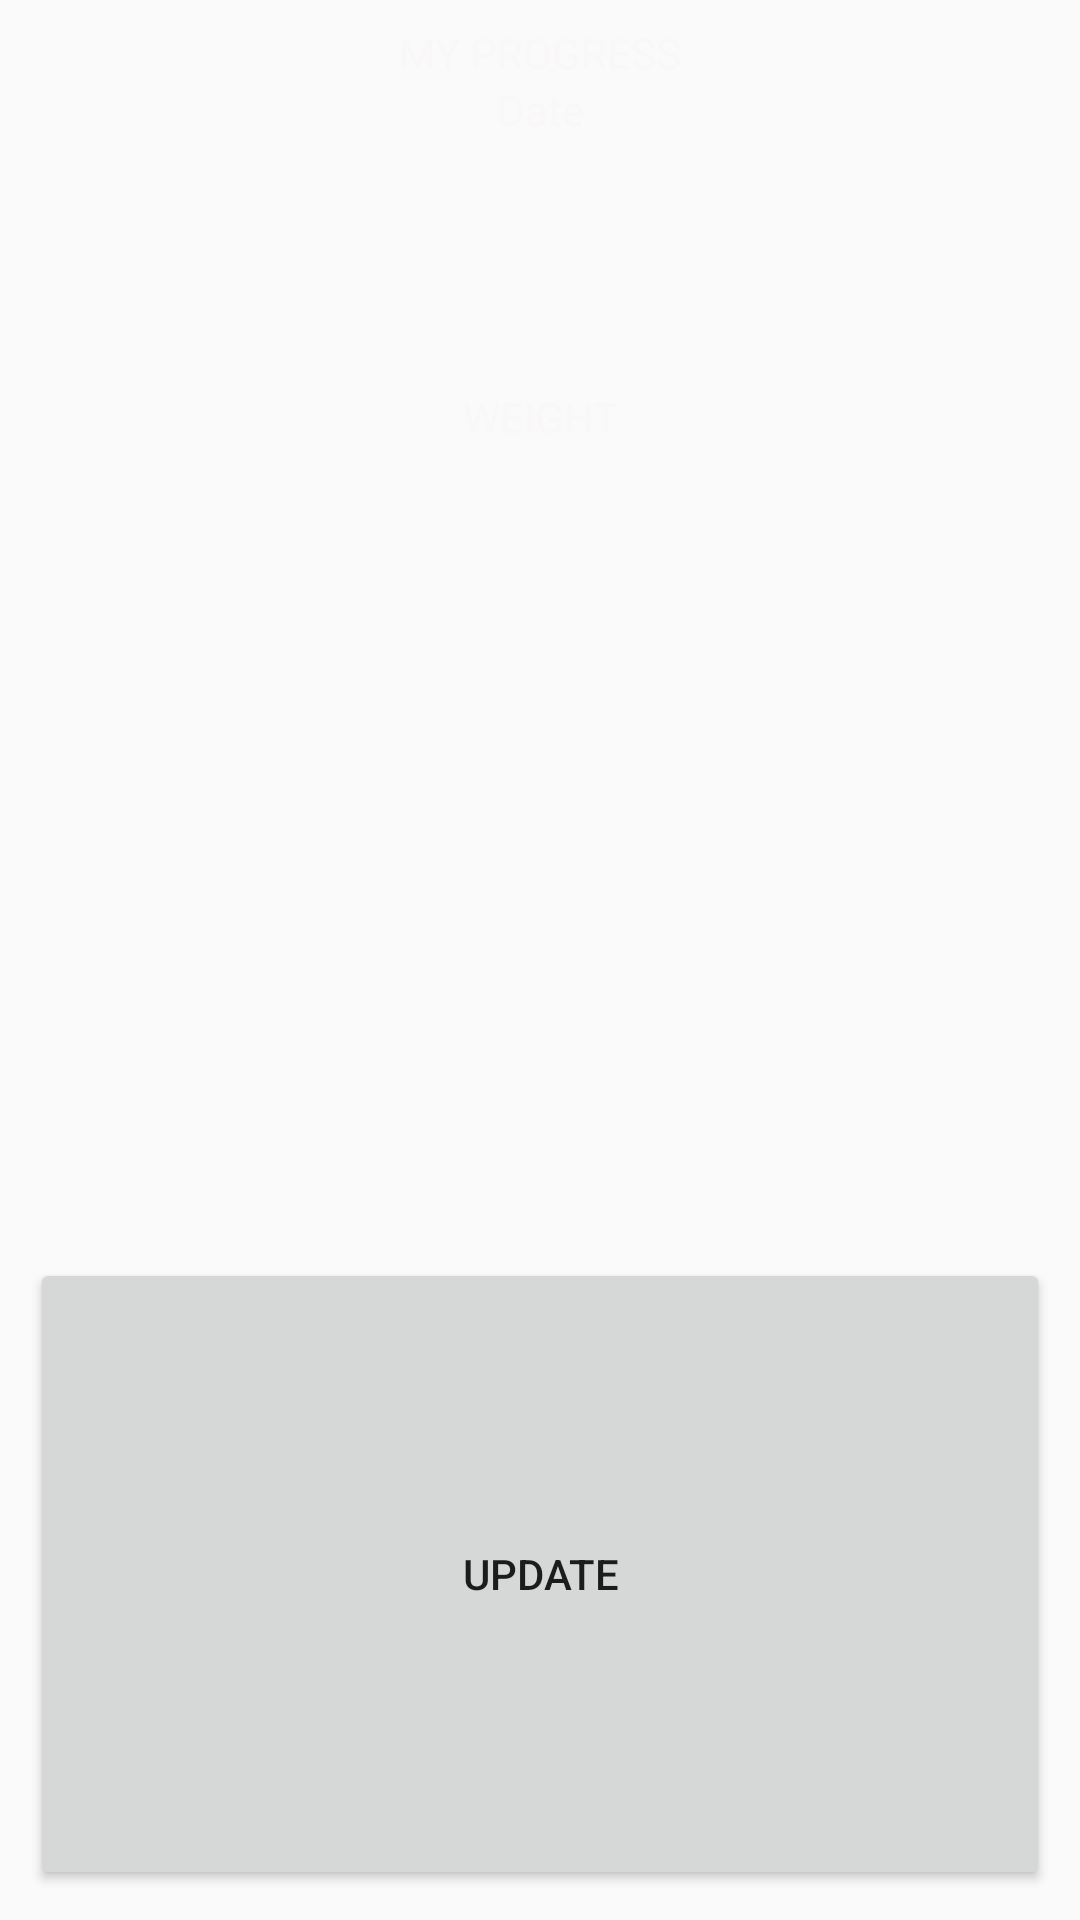

This screen was rendered from an Android layout file. Write that file and the resources it references.
<!-- AndroidManifest.xml: application theme AppTheme -->
<!-- res/layout/new_app_widget.xml -->
<LinearLayout xmlns:android="http://schemas.android.com/apk/res/android"
    android:layout_width="match_parent"
    android:layout_height="match_parent"
    android:orientation="vertical"
    android:padding="@dimen/widget_margin">

    <TextView
        android:layout_width="match_parent"
        android:layout_height="wrap_content"
        android:layout_gravity="center"
        android:gravity="center"
        android:text="@string/my_progress_wid"
        android:textColor="@color/white" />

    <TextView
        android:layout_width="match_parent"
        android:layout_height="wrap_content"
        android:layout_gravity="center"
        android:gravity="center"
        android:text="@string/date_wid"
        android:textColor="@color/white" />
        <TextView
            android:id="@+id/id_label"
            android:layout_width="match_parent"
            android:layout_height="wrap_content"
            android:layout_margin="2dp"
            android:layout_weight="1"
            android:gravity="center"
            android:text="@string/weight_wid"
            android:textColor="@color/white" />

        <TextView
            android:id="@+id/id_value"
            android:layout_width="match_parent"
            android:layout_height="wrap_content"
            android:layout_margin="2dp"
            android:textColor="@color/white"
            android:layout_weight="1"
            android:gravity="center" />

        <Button
            android:id="@+id/editWeight"
            android:layout_width="match_parent"
            android:layout_height="wrap_content"
            android:layout_margin="2dp"
            android:layout_weight="1"
            android:gravity="center"
            android:text="@string/update_wid" />
</LinearLayout>
<!-- resources referenced by this layout -->
<resources>
  <color name="white">#f9f7f7</color>
  <dimen name="widget_margin">8dp</dimen>
  <string name="date_wid">Date</string>
  <string name="my_progress_wid">MY PROGRESS</string>
  <string name="update_wid">Update</string>
  <string name="weight_wid">WEIGHT</string>
  <style name="AppTheme" parent="Theme.AppCompat.Light.DarkActionBar">
          
          <item name="colorPrimary">@color/colorPrimary</item>
          <item name="colorPrimaryDark">@color/colorPrimaryDark</item>
          <item name="colorAccent">@color/colorAccent</item>
          <item name="windowActionBar">false</item>
          <item name="windowNoTitle">true</item>
      </style>
  <color name="colorPrimary">#e65100</color>
  <color name="colorPrimaryDark">#c62828</color>
  <color name="colorAccent">#ff5722</color>
</resources>
